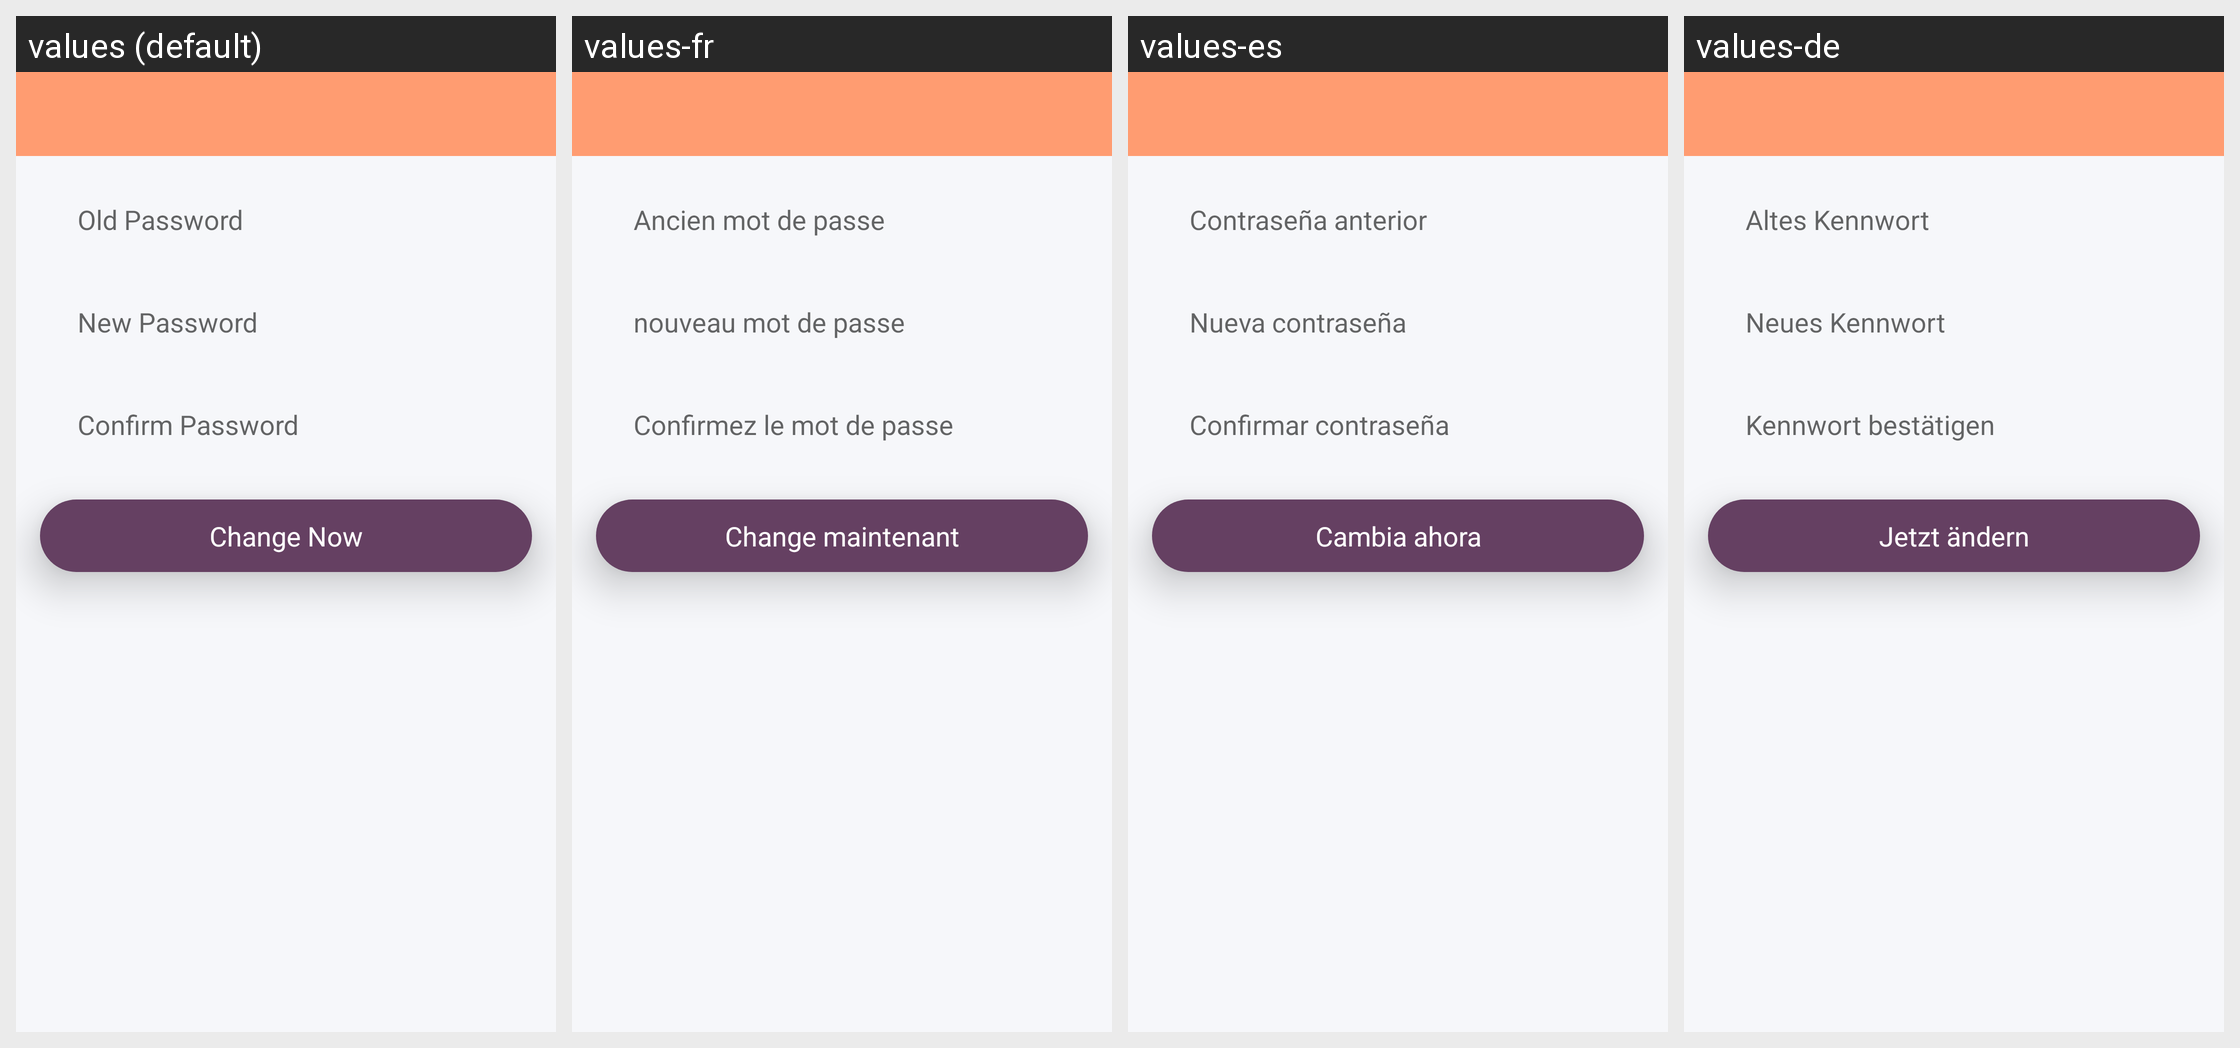

Strings drawn on this Android screen and how each of the app's shown locales translates them:
Android screen res/layout/activity_change_pwd.xml rendered under 4 locales, left to right: values (default), values-fr, values-es, values-de. Device: Nexus 5 (rendered at 1080×1920; each locale shown at half size, 540×960, under a caption strip naming it); theme NewAppTheme.
Other locales in the repository, not shown: values-af, values-ar, values-hi, values-in, values-tr, values-vi.
Strings drawn on this screen, with the default value and each locale's value (text and hints the layout hard-codes, and strings that could not be matched under every locale, appear in the picture but are not listed):

hint_enter_old_password
  values: Old Password
  values-fr: Ancien mot de passe
  values-es: Contraseña anterior
  values-de: Altes Kennwort

hint_new_password
  values: New Password
  values-fr: nouveau mot de passe
  values-es: Nueva contraseña
  values-de: Neues Kennwort

hint_confirm_password
  values: Confirm Password
  values-fr: Confirmez le mot de passe
  values-es: Confirmar contraseña
  values-de: Kennwort bestätigen

lbl_change_now
  values: Change Now
  values-fr: Change maintenant
  values-es: Cambia ahora
  values-de: Jetzt ändern
